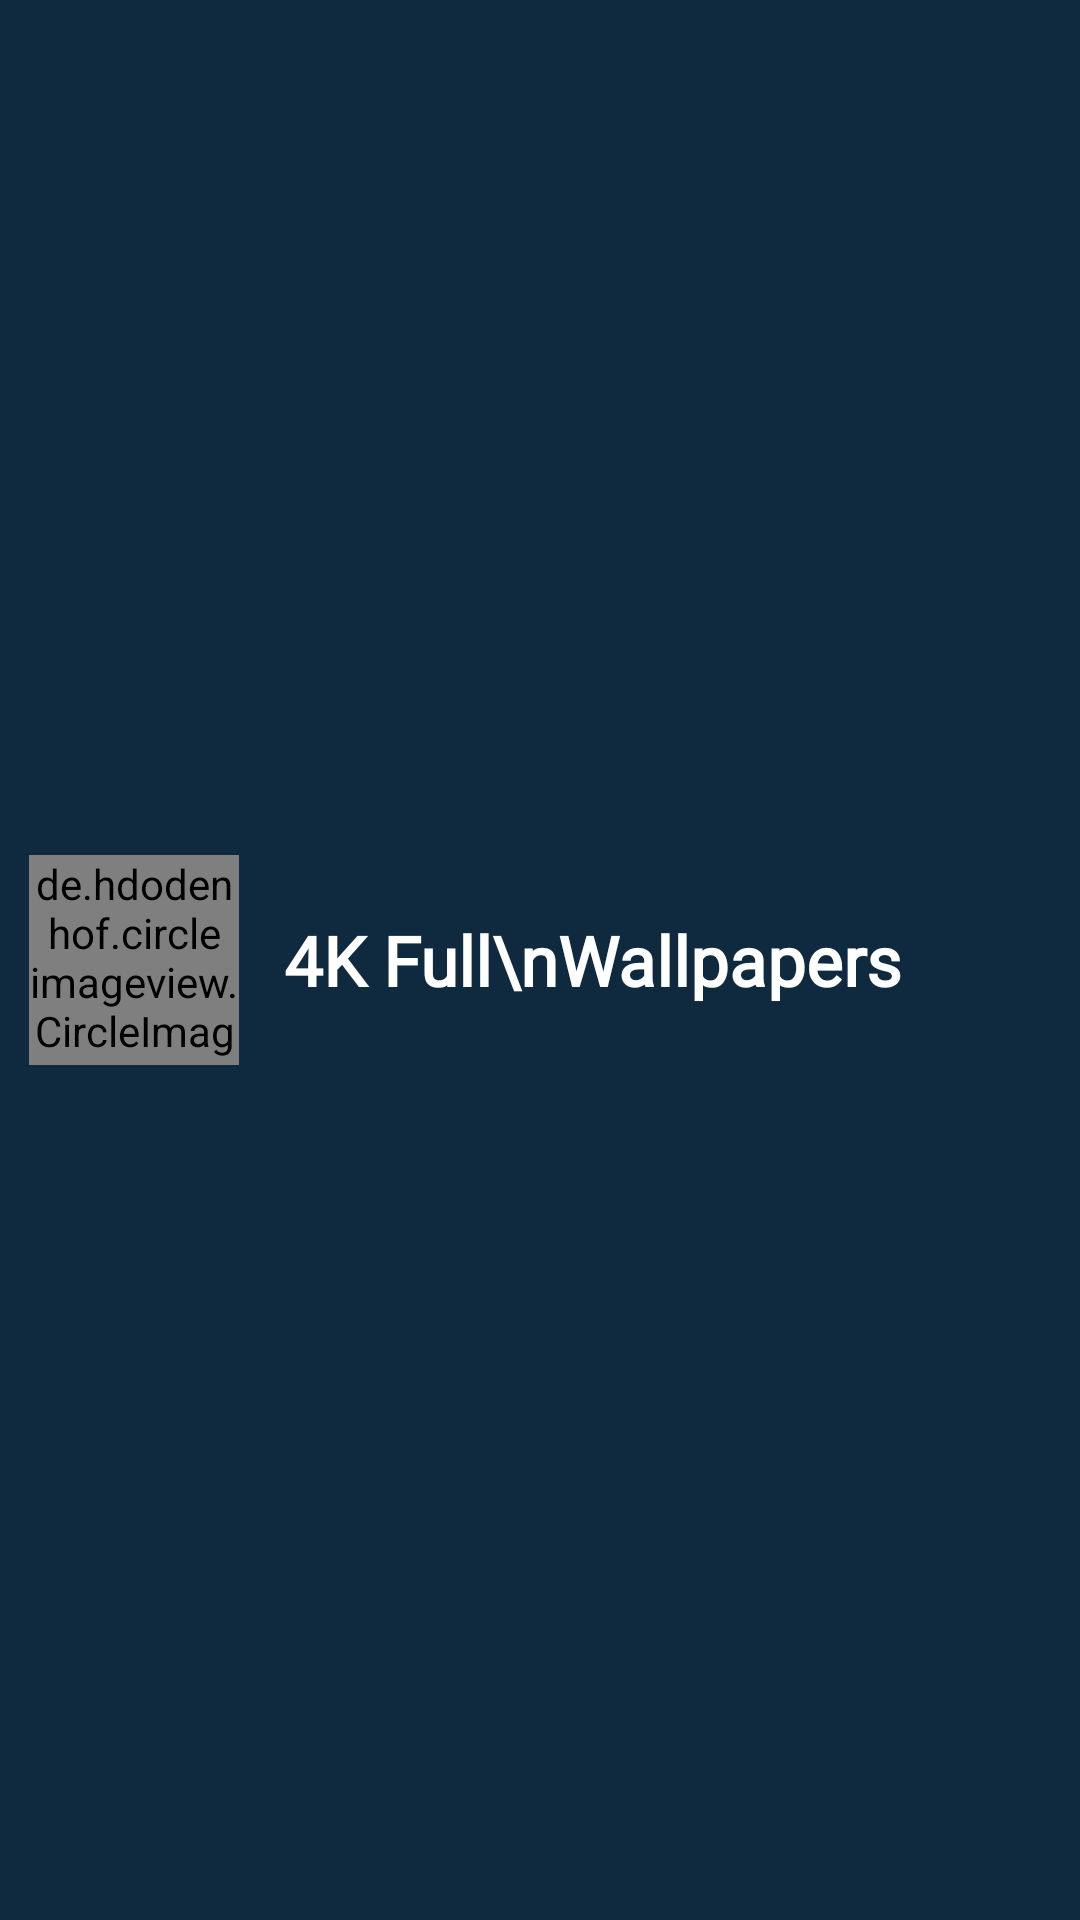

Reconstruct the res/layout file that produces this screen, plus the resources it refers to.
<!-- AndroidManifest.xml: application theme Theme.WallpaperUnsplash -->
<!-- res/layout/nav_header_main.xml -->
<?xml version="1.0" encoding="utf-8"?>
<LinearLayout xmlns:android="http://schemas.android.com/apk/res/android"
    android:layout_width="match_parent"
    android:layout_height="@dimen/nav_header_height"
    android:background="#0F293F"
    android:gravity="center|left"
    android:orientation="horizontal"
    android:paddingLeft="@dimen/activity_horizontal_margin"
    android:paddingTop="@dimen/activity_vertical_margin"
    android:paddingRight="@dimen/activity_horizontal_margin"
    android:paddingBottom="@dimen/activity_vertical_margin"
    android:theme="@style/ThemeOverlay.AppCompat.Dark">

    <de.hdodenhof.circleimageview.CircleImageView
        android:id="@+id/imageView"
        android:layout_width="70dp"
        android:layout_height="70dp"
        android:layout_marginLeft="10dp"
        android:src="@drawable/ic_logo" />

    <TextView
        android:id="@+id/textView"
        android:layout_width="wrap_content"
        android:layout_height="wrap_content"
        android:layout_marginLeft="15dp"
        android:gravity="center|left"
        android:fontFamily="@font/inter_medium"
        android:text="4K Full\nWallpapers"
        android:textColor="@color/white"
        android:textSize="23dp"
        android:textStyle="bold" />

</LinearLayout>
<!-- resources referenced by this layout -->
<resources>
  <style name="Theme.WallpaperUnsplash" parent="Theme.MaterialComponents.DayNight.DarkActionBar">
          
          <item name="colorPrimary">@color/purple_500</item>
          <item name="colorPrimaryVariant">@color/purple_700</item>
          <item name="colorOnPrimary">@color/white</item>
          
          <item name="colorSecondary">@color/teal_200</item>
          <item name="colorSecondaryVariant">@color/teal_700</item>
          <item name="colorOnSecondary">@color/black</item>
          
          <item name="android:statusBarColor" tools:targetApi="l">#ED001327</item>
          
      </style>
  <!-- not gathered from this repository: default colours our renderer supplied (Android Studio template values) -->
  <color name="purple_500">#FF6200EE</color>
  <color name="purple_700">#FF3700B3</color>
  <color name="teal_200">#FF03DAC5</color>
  <color name="teal_700">#FF018786</color>
  <color name="black">#FF000000</color>
  <color name="white">#FFFFFFFF</color>
</resources>
